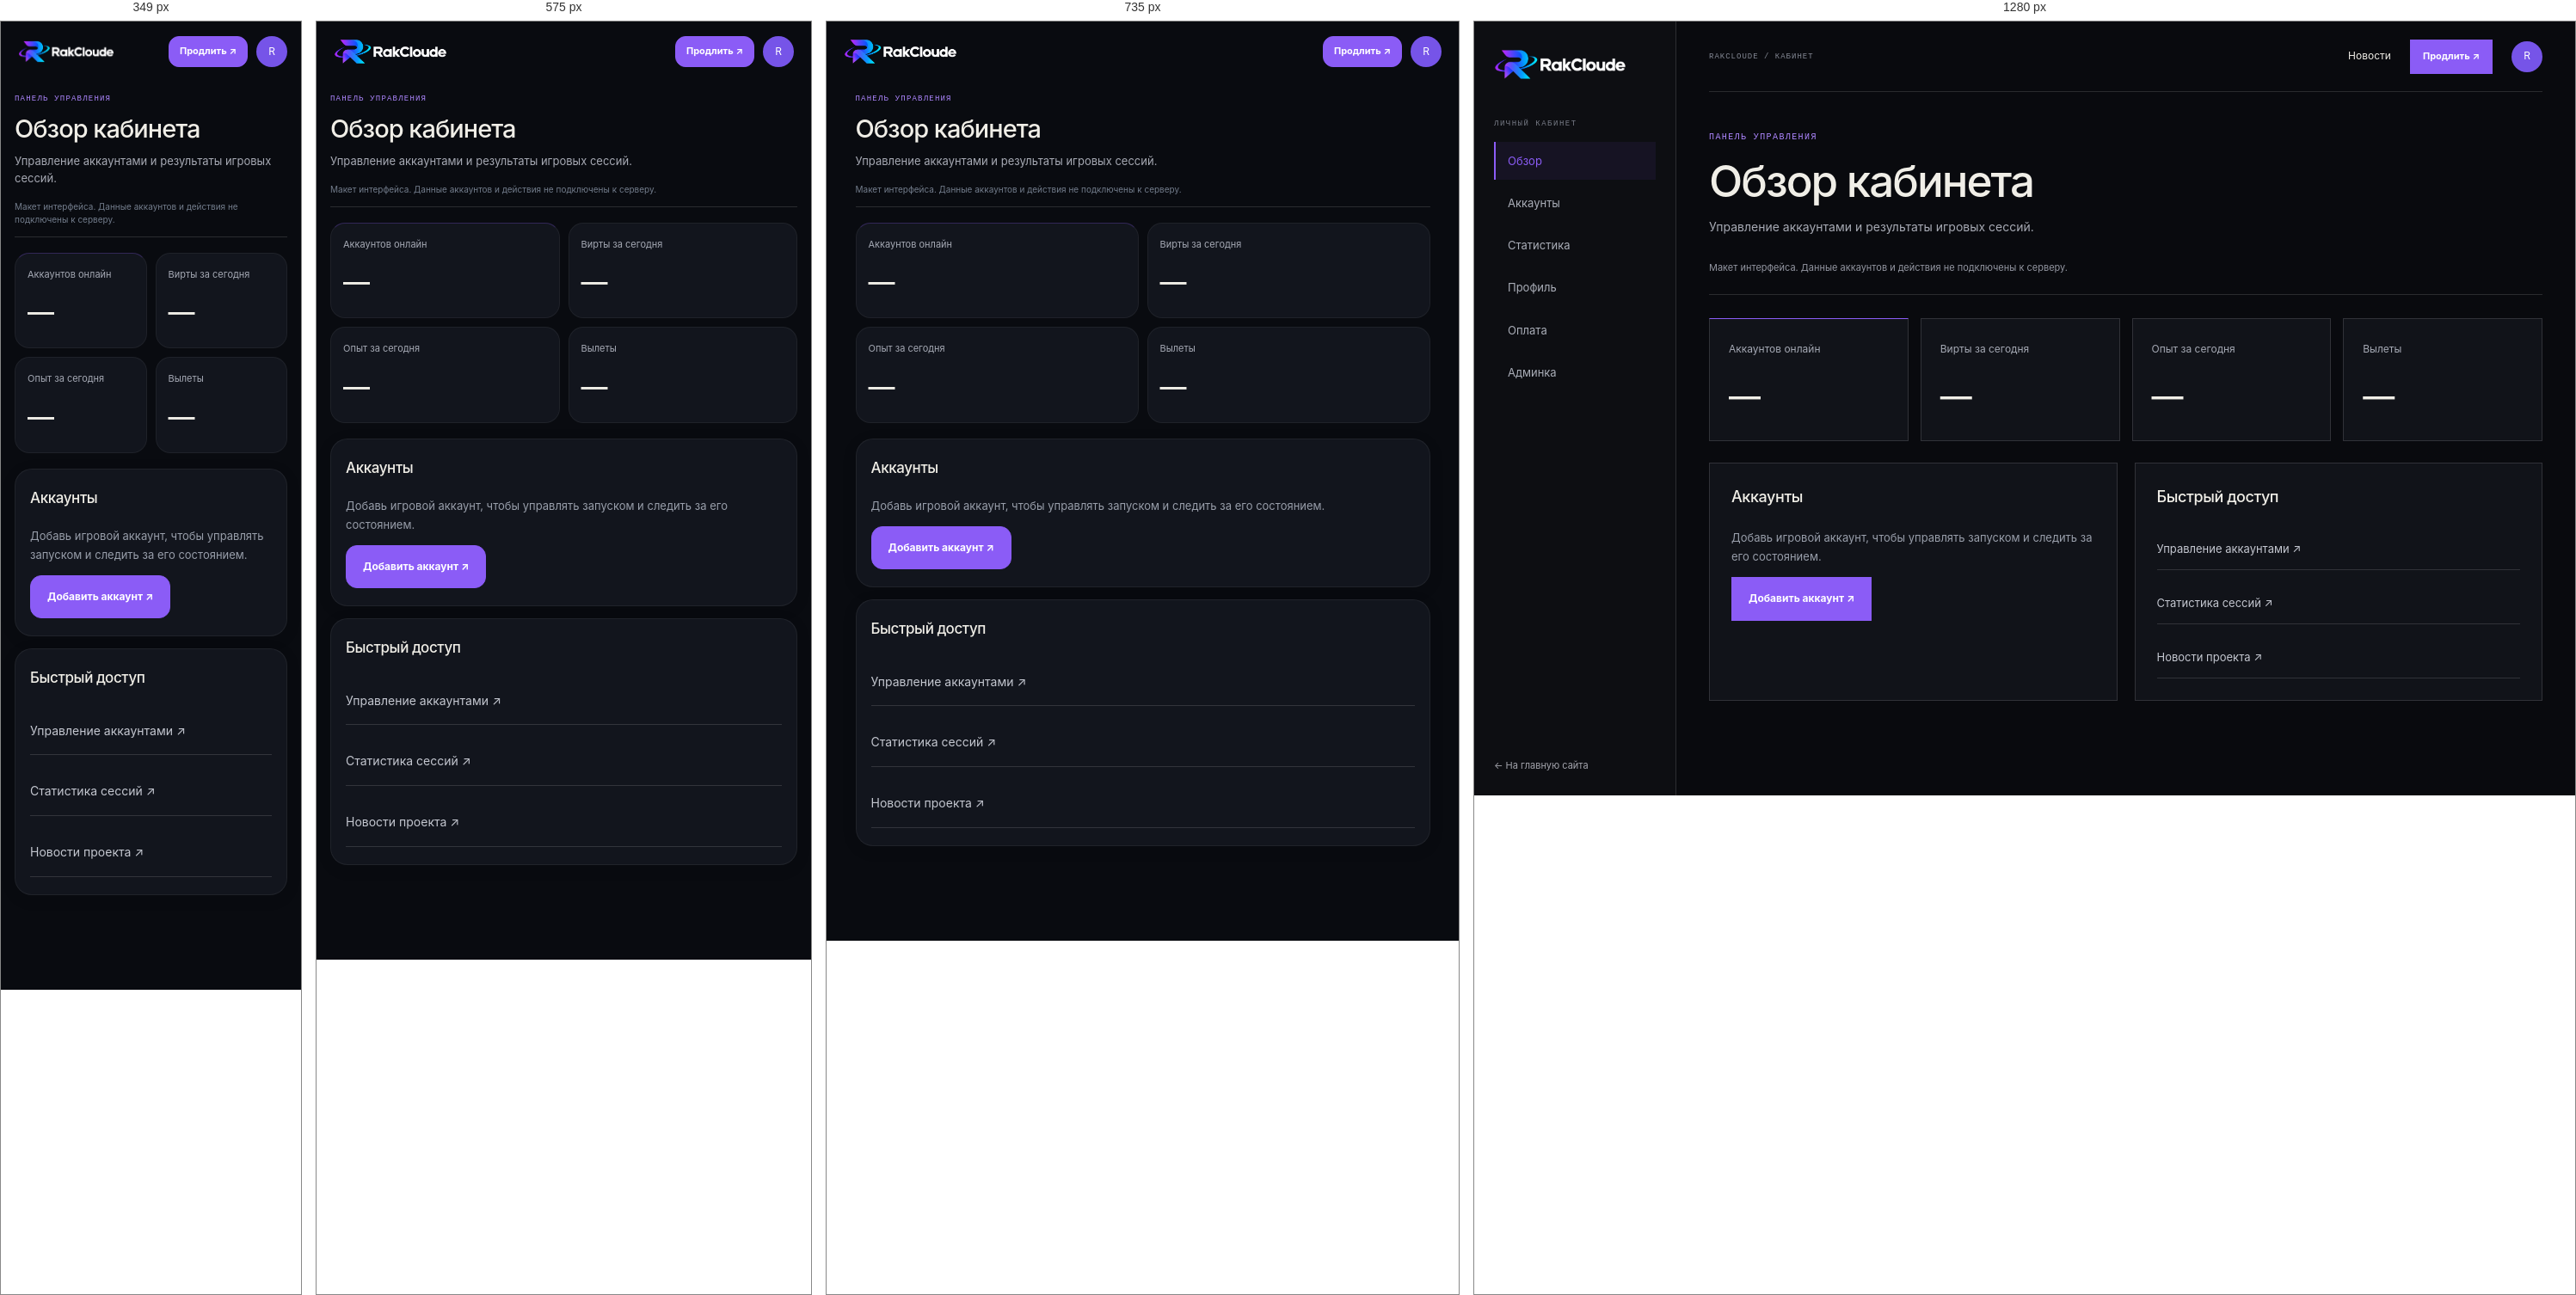
Rendered at 349 px, 575 px, 735 px and 1280 px, left to right.

<!-- file: dashboard.html -->
<!doctype html><html lang="ru"><head><meta charset="utf-8"><meta name="viewport" content="width=device-width,initial-scale=1,viewport-fit=cover"><title>Обзор кабинета — RakCloude</title><link rel="stylesheet" href="style.css"><link rel="stylesheet" href="cabinet.css"><link rel="stylesheet" href="mobile-app.css?v=2"><link rel="stylesheet" href="theme.css"></head><body><div class="cabinet">
    <aside class="cabinet-sidebar"><a class="brand" href="index.html"><img src="logo.png" alt="RakCloude"></a><span class="sidebar-caption">ЛИЧНЫЙ КАБИНЕТ</span><nav><a class="current" href="dashboard.html">Обзор</a><a class="" href="accounts.html">Аккаунты</a><a class="" href="stats.html">Статистика</a><a class="" href="profile.html">Профиль</a><a class="" href="billing.html">Оплата</a><a class="" href="admin.html">Админка</a></nav><a class="sidebar-back" href="index.html">← На главную сайта</a></aside>
    <div class="workspace"><header class="workspace-top"><span>RAKCLOUDE / КАБИНЕТ</span><div><a href="news.html">Новости</a><a class="button button-small" href="billing.html">Продлить ↗</a><a class="user-button" href="profile.html" aria-label="Профиль">R</a></div></header><main><p class="eyebrow">ПАНЕЛЬ УПРАВЛЕНИЯ</p><h1>Обзор кабинета</h1><p class="workspace-description">Управление аккаунтами и результаты игровых сессий.</p><p class="preview-banner">Макет интерфейса. Данные аккаунтов и действия не подключены к серверу.</p><div class="metric-grid"><article><span>Аккаунтов онлайн</span><strong>—</strong></article><article><span>Вирты за сегодня</span><strong>—</strong></article><article><span>Опыт за сегодня</span><strong>—</strong></article><article><span>Вылеты</span><strong>—</strong></article></div><div class="workspace-grid"><section class="workspace-panel"><h2>Аккаунты</h2><p>Добавь игровой аккаунт, чтобы управлять запуском и следить за его состоянием.</p><a class="button" href="account-add.html">Добавить аккаунт ↗</a></section><section class="workspace-panel"><h2>Быстрый доступ</h2><div class="quick-links"><a href="accounts.html">Управление аккаунтами ↗</a><a href="stats.html">Статистика сессий ↗</a><a href="news.html">Новости проекта ↗</a></div></section></div></main></div></div><script src="cabinet.js"></script><script src="mobile-app.js?v=2"></script><script src="theme.js"></script></body></html>

/* @media block from style.css */
@media(max-width:930px){.shell{padding:0 4%}.topbar nav{gap:16px}.pricing-grid{grid-template-columns:repeat(2,1fr)}.hero{min-height:590px}.hero h1{font-size:clamp(68px,10vw,105px)}.feature-preview article{padding:23px 19px}.about-copy{gap:40px}}

/* @media block from style.css */
@media(max-width:650px){.shell{padding:0 20px}.topbar{height:68px}.brand img{width:132px;height:40px}.topbar nav{display:none}.menu{display:block}.top-actions{gap:12px}.button-small{min-height:36px}.login-link{font-size:11px}.topbar.mobile-open nav{display:flex;position:absolute;top:68px;left:-20px;right:-20px;padding:20px 24px;background:#0b0c10;flex-direction:column;align-items:flex-start;gap:18px;border-bottom:1px solid var(--line)}.hero{display:flex;flex-direction:column;align-items:stretch;gap:5px;min-height:0;padding:54px 0 25px}.hero-copy{padding:0}.hero h1{font-size:clamp(64px,15vw,94px);margin:27px 0 21px}.lead{font-size:15px}.hero-facts{gap:26px;margin-top:32px}.hero-facts b{font-size:21px}.hero-facts small{font-size:8px}.hero-graphic{width:75%;max-width:340px;align-self:center;margin:8px 0 0}.orbit-label{font-size:7px}.home-strip{grid-template-columns:1fr auto;gap:10px;padding:19px 0}.home-strip p{grid-row:2;grid-column:1/-1;font-size:12px}.home-strip>a{font-size:11px}.section{padding:75px 0}.section-top{align-items:start;display:block;margin-bottom:28px}.section-top h2,.news-callout h2,.cta-band h2{font-size:49px}.section-top .text-link{display:inline-block;text-align:left;margin-top:20px}.feature-preview{grid-template-columns:1fr}.feature-preview article{min-height:0;border-right:0;border-bottom:1px solid var(--line);padding:21px}.feature-preview article:last-child{border-bottom:0}.feature-preview h3{margin:22px 0 7px}.news-callout{display:block;padding:66px 0}.news-callout .button{margin-top:23px}.cta-band{align-items:flex-start;flex-direction:column;margin:35px 0;padding:25px 0}.footer{flex-wrap:wrap;gap:13px;padding:24px 0}.footer>span{display:none}.footer nav{width:100%;justify-content:space-between;gap:9px;flex-wrap:wrap;font-size:10px}.page-main{padding:58px 0 72px}.page-title{font-size:clamp(57px,14vw,88px);margin:19px 0}.page-lead{font-size:14px;margin:19px 0 35px}.capability-list article{grid-template-columns:33px 1fr 20px;gap:11px;padding:21px 0}.capability-list h2{font-size:18px}.capability-list p{font-size:12px}.page-cta{align-items:flex-start;flex-direction:column}.news-empty{grid-template-columns:1fr;gap:25px;padding:22px}.news-orb{width:160px}.news-empty h2{font-size:32px}.about-copy{grid-template-columns:1fr;gap:24px;padding:23px 0 34px}.about-copy .lead{font-size:19px}.values-grid{grid-template-columns:1fr}.values-grid article{border-right:0;border-bottom:1px solid var(--line);padding:17px}.values-grid article:last-child{border-bottom:0}.values-grid h2{margin-top:15px}.pricing-grid{grid-template-columns:1fr 1fr;gap:8px}.pricing-grid article{min-height:320px;padding:17px 13px}.pricing-grid h2{font-size:20px;margin:16px 0 5px}.price{font-size:29px}.pricing-grid li{font-size:11px}.pricing-grid .button{font-size:10px;padding:0 8px;gap:8px}.pricing-notes{grid-template-columns:1fr}.auth-page{min-height:calc(100vh - 150px);padding:36px 0}.auth-card{padding:25px 20px}.auth-card h1{font-size:35px}}

/* @media block from style.css */
@media(max-width:375px){.top-actions{gap:8px}.top-actions .button-small{padding:0 9px;font-size:10px}.pricing-grid{grid-template-columns:1fr}.pricing-grid article{min-height:290px}}

/* @media block from cabinet.css */
@media(max-width:1050px){.cabinet{grid-template-columns:190px 1fr}.cabinet-sidebar{padding:24px 15px}.cabinet-sidebar .brand img{width:140px}.workspace main{padding:35px 23px}.workspace-top{margin:0 23px}.metric-grid{grid-template-columns:repeat(2,1fr)}.workspace-grid{grid-template-columns:1fr}}

/* @media block from cabinet.css */
@media(max-width:650px){.cabinet{display:block}.cabinet-sidebar{position:static;width:100%;height:auto;padding:17px 20px;border-right:0;border-bottom:1px solid var(--line)}.sidebar-caption,.sidebar-back{display:none}.cabinet-sidebar nav{display:flex;overflow:auto;margin-top:15px;gap:5px}.cabinet-sidebar nav a{flex:none;font-size:11px;padding:8px 10px;border-left:0;border-bottom:2px solid transparent}.cabinet-sidebar nav .current{border-bottom-color:var(--orange)}.workspace-top{height:62px;margin:0 20px}.workspace-top>span{font-size:8px}.workspace-top>div{gap:12px}.workspace-top>div>a:first-child{display:none}.workspace main{padding:30px 20px 60px}.workspace h1{font-size:34px;letter-spacing:-1.2px}.workspace-panel{padding:20px 16px}.workspace-panel form{grid-template-columns:1fr}.metric-grid{gap:9px}.metric-grid article{padding:16px 12px}.metric-grid span{font-size:11px}.metric-grid strong{font-size:29px}.workspace-toolbar .button{margin-left:0}.workspace-toolbar button{flex:1}.filter-fields{grid-template-columns:1fr 1fr}.workspace-panel .check{grid-column:auto}.workspace .pricing-grid{grid-template-columns:1fr 1fr}.workspace .pricing-grid h2{font-size:19px}.workspace .pricing-grid article{padding:17px 12px}.admin-tabs{flex-wrap:nowrap;overflow:auto}.admin-tabs a{white-space:nowrap}}

/* @media block from cabinet.css */
@media(max-width:1150px){.demo-accounts{grid-template-columns:1fr;max-width:680px}}

/* @media block from cabinet.css */
@media(max-width:500px){.game-card{padding:18px 15px}.game-card-head{flex-wrap:wrap}.game-card-head p{font-size:9px}.game-status{font-size:9px}.game-metrics{grid-template-columns:1fr 1fr;gap:19px}.game-card-actions{flex-wrap:wrap}}

/* @media block from mobile-app.css */
@media(max-width:820px){
  :root{color-scheme:dark}html{scroll-padding-bottom:110px}body{background:#090b10}.cabinet{display:block;min-height:100dvh;padding-bottom:calc(82px + env(safe-area-inset-bottom))}.cabinet-sidebar{position:static;height:auto;padding:18px 20px 12px;border:0;background:transparent}.cabinet-sidebar .brand img{width:132px;height:34px}.cabinet-sidebar nav,.sidebar-caption,.sidebar-back{display:none}.workspace-top{position:absolute;top:17px;right:20px;margin:0;height:36px;border:0}.workspace-top>span,.workspace-top>div>a:first-child{display:none}.workspace-top>div{gap:10px}.workspace-top .button{min-height:36px;padding:0 12px;border-radius:12px;font-size:11px}.user-button{width:36px;height:36px}.workspace main{padding:20px 16px 28px;max-width:700px}.workspace main>.eyebrow{font-size:9px;letter-spacing:1.2px}.workspace h1{font-size:29px;letter-spacing:-1px;line-height:1.18;margin:10px 0}.workspace-description{font-size:13px;line-height:1.55;margin-bottom:8px}.preview-banner{font-size:10px;line-height:1.5;padding:8px 0 12px;margin:0 0 17px;color:#737d8c}.app-bottom-nav{display:grid;grid-template-columns:repeat(5,1fr);position:fixed;bottom:0;left:0;right:0;z-index:50;padding:8px max(8px,env(safe-area-inset-right)) calc(8px + env(safe-area-inset-bottom)) max(8px,env(safe-area-inset-left));border-top:1px solid #ffffff12;background:#11141bef;backdrop-filter:blur(24px);box-shadow:0 -8px 30px #0002}.app-bottom-nav a,.app-bottom-nav button{display:flex;flex-direction:column;align-items:center;justify-content:center;gap:5px;min-height:52px;border:0;background:none;color:#7e889b;font-size:10px;font-weight:500;border-radius:14px}.app-bottom-nav svg{width:23px;height:23px}.app-bottom-nav [aria-current=page]{color:rgb(var(--accent-rgb) / 1);background:rgb(var(--accent-rgb) / 0.047)}.app-bottom-nav [aria-current=page] svg{filter:drop-shadow(0 2px 8px rgb(var(--accent-rgb) / 0.157))}.app-more-sheet{position:fixed;inset:auto 0 0;margin:0;width:100%;max-width:none;max-height:85dvh;border-radius:26px 26px 0 0;padding-bottom:calc(24px + env(safe-area-inset-bottom))}.workspace-panel{padding:20px 17px;border-color:#ffffff0f;border-radius:20px;background:#12151d;margin:14px 0;box-shadow:0 4px 20px #0001}.workspace-panel h2{font-size:17px;margin-bottom:20px}.workspace-panel p{font-size:13px}.workspace-grid{display:grid;grid-template-columns:1fr;gap:14px}.workspace-panel form{grid-template-columns:1fr;gap:19px}.workspace-panel label{font-size:13px;color:#aeb5c2}.workspace-panel input:not([type=checkbox]),.workspace-panel select,.workspace-panel textarea{min-height:52px;border-radius:13px;border-color:#ffffff18;background:#0c0f16;padding:14px;margin-top:9px}.workspace-panel textarea{resize:vertical;min-height:100px}.workspace-panel input[type=checkbox]{width:22px;height:22px;flex-shrink:0}.workspace-panel .check{min-height:44px;gap:12px;grid-column:auto}.workspace-panel form>.button{width:100%;min-height:52px;border-radius:14px;margin-top:6px;font-size:14px}.workspace-panel .form-message{grid-column:auto}.workspace-toolbar{gap:10px;margin:19px 0;display:flex;flex-wrap:wrap}.workspace-toolbar>.button{order:-1;width:100%;margin:0;min-height:52px;border-radius:15px;font-size:14px}.workspace-toolbar button{min-height:48px;border-radius:13px;font-size:12px}.bulk-toggle{display:block;flex:1!important;text-align:left;color:#b4bdce!important}.bulk-toggle::after{content:'⌄';float:right}.bulk-panel{display:none;width:100%;grid-template-columns:1fr;gap:8px}.bulk-panel.is-open{display:grid}.bulk-panel button{text-align:left}.metric-grid{grid-template-columns:1fr 1fr;gap:10px;margin:18px 0}.metric-grid article{padding:17px 14px;border-radius:17px;border-color:#ffffff0e;background:#12151d;min-width:0}.metric-grid article:first-child{border-top-color:rgb(var(--accent-rgb) / 0.267)}.metric-grid span{font-size:11px;line-height:1.4;display:block}.metric-grid strong{font-size:31px;margin-top:12px}.demo-accounts{display:block;margin:17px 0}.game-card{padding:20px 17px;border-radius:22px;border:1px solid #ffffff15;background:linear-gradient(140deg,#171b25,#11151c);box-shadow:0 8px 28px #0002}.game-card-head{display:grid;grid-template-columns:48px minmax(0,1fr);gap:12px;position:relative;padding-top:4px}.game-avatar{width:48px;height:48px;border-radius:15px;font-size:16px}.game-card-head>div:nth-child(2){min-width:0;padding-top:1px}.game-nick{font-size:18px;line-height:1.4;display:block;overflow-wrap:anywhere}.game-card-head p{font-size:11px;line-height:1.55;margin-top:4px;overflow-wrap:anywhere}.game-status{grid-column:2;justify-self:start;margin:0;font-size:10px;padding:4px 8px;align-self:center}.game-metrics{grid-template-columns:1fr 1fr;margin:23px 0;gap:19px 15px}.game-metrics>div{min-width:0}.game-metrics span{font-size:11px;margin-bottom:5px}.game-metrics strong{font-size:17px;letter-spacing:-.4px}.level-progress{font-size:11px;gap:12px}.level-progress>div{height:4px;border-radius:4px;overflow:hidden}.game-card-actions{display:grid;grid-template-columns:1fr 1fr;gap:9px;margin-top:23px}.game-card-actions button{grid-column:1/-1}.game-card-actions button,.game-card-actions a{min-height:48px;border-radius:13px;display:flex;justify-content:center;align-items:center;font-size:13px;padding:12px}.game-card-actions a{background:#ffffff06}.workspace .pricing-grid{display:grid;grid-template-columns:1fr;gap:13px}.workspace .pricing-grid article{min-height:0;border-radius:19px;padding:22px;display:grid;grid-template-columns:1fr auto;gap:8px 12px}.workspace .pricing-grid article>small{grid-column:1/-1}.workspace .pricing-grid h2{font-size:21px;margin:10px 0}.workspace .pricing-grid .price{font-size:28px;align-self:center}.workspace .pricing-grid article>p:not(.price){margin:0}.workspace .pricing-grid article>.button{grid-column:1/-1;width:100%;min-height:48px;border-radius:12px;margin-top:10px}.table-scroll{overflow:visible}table,tbody,tr,td{display:block;white-space:normal;width:100%}thead{display:none}tbody tr{border:1px solid #ffffff0d;border-radius:14px;margin:12px 0;padding:8px 14px;background:#0d1017}td{border:0;padding:14px 0;overflow-wrap:anywhere;color:#8c95a5;font-size:12px}td[data-label]{display:grid;grid-template-columns:40% 1fr;gap:12px}td[data-label]::before{content:attr(data-label);color:#7e8797}.admin-tabs{gap:7px;padding:0 0 6px;scrollbar-width:none;margin:18px 0;max-width:100%;scroll-snap-type:x proximity}.admin-tabs a{border-radius:20px;min-height:40px;padding:10px 14px;scroll-snap-align:start;background:#141823}.filter-fields{grid-template-columns:1fr;gap:14px}.workspace-toolbar input{width:100%;min-width:0!important;min-height:50px}.workspace-toolbar details{width:100%}.workspace-toolbar details summary{min-height:46px;border-radius:12px}.quick-links a{padding:17px 0;font-size:14px}.empty-state{padding:27px 8px}.chart-empty{height:170px;border-radius:12px;font-size:12px;line-height:1.6}.fine-print{font-size:11px;line-height:1.7}
  /* Public pages share the same touch target sizes and safe typography. */
  .shell{padding:0 18px}.topbar{height:70px}.topbar .brand img{width:125px}.topbar .top-actions{gap:9px}.topbar .button-small{min-height:40px;border-radius:12px}.topbar .menu{min-width:40px;min-height:40px;border-radius:12px}.button{min-height:50px;border-radius:13px}.auth-page{place-content:initial;max-width:470px;margin:auto;padding-top:30px}.auth-card{width:100%;border-radius:24px;padding:28px 22px}.auth-card input:not([type=checkbox]){height:54px;border-radius:13px}.auth-card .check{min-height:44px}.auth-card input[type=checkbox]{width:20px;height:20px}.auth-card form{gap:19px}.auth-card .form-submit{min-height:54px;font-size:14px}.auth-switch,.legal,.support-link{font-size:12px;line-height:1.75}.auth-switch a,.support-link{display:inline-flex;min-height:40px;align-items:center}.hero h1{font-size:clamp(47px,12vw,78px);letter-spacing:-.07em;line-height:1}.page-title{font-size:clamp(43px,11vw,74px);line-height:1.06;letter-spacing:-.06em;overflow-wrap:anywhere}.actions>.button{flex:1;white-space:nowrap}.section-top h2,.news-callout h2,.cta-band h2{font-size:clamp(34px,9vw,49px);line-height:1.05}.pricing-grid{grid-template-columns:1fr}.pricing-grid article{min-height:0;border-radius:20px;padding:24px}.pricing-grid h2{font-size:24px}.pricing-grid .price{font-size:35px}.pricing-grid li{font-size:14px}.pricing-grid .button{font-size:13px;min-height:50px}.footer nav a{min-height:44px;display:flex;align-items:center}.news-empty{border-radius:22px}.feature-preview{border-radius:20px;overflow:hidden}
}

/* @media block from mobile-app.css */
@media(min-width:651px) and (max-width:820px){.topbar nav{display:none}.topbar .menu{display:block}.topbar.mobile-open nav{display:flex;position:absolute;top:70px;left:-18px;right:-18px;padding:24px;background:#11141b;flex-direction:column;align-items:flex-start;border-bottom:1px solid #ffffff15;gap:22px}}

/* @media block from mobile-app.css */
@media(max-width:360px){.cabinet-sidebar .brand img{width:112px}.workspace-top{right:16px}}

/* @media block from mobile-app.css */
@media(max-width:350px){.game-card-compact .game-card-head{grid-template-columns:40px minmax(0,1fr) auto;gap:8px}.game-card-compact .game-avatar{width:40px;height:40px;font-size:14px}.game-card-compact .game-nick{font-size:15px}.game-card-compact .game-card-head p{font-size:9px}.game-card-compact .game-status{font-size:9px}.game-card-compact .game-metrics strong{font-size:14px}.game-card-compact .game-metrics>div+div{padding-left:7px}}

/* @media block from mobile-app.css */
@media(min-width:821px){.game-card-compact{display:none}}

/* @media block from mobile-app.css */
@media(max-width:820px){.game-card-desktop{display:none}}

/* @media block from theme.css */
@media(max-width:820px){.cabinet .theme-trigger~*{min-width:0}body:has(.cabinet) .theme-trigger{bottom:calc(87px + env(safe-area-inset-bottom));right:14px;width:38px;height:38px}.cabinet-sidebar .svg-brand{width:125px}.svg-brand svg{width:36px;height:34px}.svg-brand>span{font-size:16px}.topbar .svg-brand{width:125px}.theme-dialog{padding:20px}.footer .svg-brand{width:132px}}

/* @media block from theme.css */
@media(max-width:360px){.cabinet-sidebar .svg-brand{width:112px}.cabinet-sidebar .svg-brand>span{font-size:14px}.cabinet-sidebar .svg-brand svg{width:32px}}